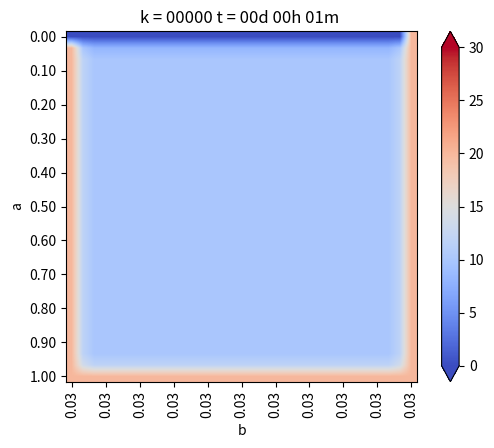

Python code for this plot: (Note: this script raises an exception after producing the figure.)
from matplotlib.pylab import *
from matplotlib import cm


# Definiciones geometricas
a = 1.     #alto del dominio
b = 1.     #ancho del dominio

Nx = 30    #numero de intervalos en X
Ny = 30    #numero de intervalos en Y

dx = b/Nx  #discretizacion espacial en x
dy = a/Ny  #discretizacion espacial en y


if dx != dy:
    print("Error dx != dy")
    exit(-1)

h = dx

#Funciones de conveniencia para calcular las coordenadas del punto(1,j)

def coords(i,j):
    return (dx*1, dy*j)

x,y= coords(4,2)

print("x: ",x)
print("y: ",y)

def imshowbien(u):
    imshow(u.T[Nx::-1,:],cmap=cm.coolwarm, interpolation='bilinear')
    cbar = colorbar(extend='both', cmap=cm.coolwarm)
    ticks = arange(0,35,5)
    ticks_Text=["{}°".format(deg) for deg in ticks]
    cbar.set_ticks(ticks)
    cbar.set_ticklabels(ticks_Text)
    clim(0, 30)
    
    xlabel('b')
    ylabel('a')
    xTicks_N = arange(0, Nx+1, 3)
    yTicks_N = arange(0, Ny+1, 3)
    xTicks =[coords(i,0)[0] for i in xTicks_N]
    yTicks =[coords(0,i)[1] for i in yTicks_N]
    xTicks_Text = ["{0:.2f}".format(tick) for tick in xTicks]
    yTicks_Text = ["{0:.2f}".format(tick) for tick in yTicks]
    xticks(xTicks_N,xTicks_Text, rotation='vertical')
    yticks(yTicks_N,yTicks_Text)
    margins(0.2)
    subplots_adjust(bottom=0.15)
    
    
u_k = zeros((Nx+1,Ny+1),dtype=double)
u_km1 = zeros((Nx+1,Ny+1),dtype=double)

#Condicion de borde inicial
u_k[:,:] = 10. #10 grados inicial en todas partes

#Parametros del problema (hierro)
dt = 0.01   #s
K = 79.5
c = 450.    #
rho = 7800.
alpha = K*dt/(c*rho*dx**2)

#informar cosas interesantes
print(f"dt = {dt}")
print(f"dx = {dx}")
print(f"K = {K}")
print(f"c = {c}")
print(f"rho = {rho}")
print(f"alpha = {alpha}")

#Loop en el tiempo
minuto = 60.
hora = 3600.
dia = 24.5 * 3600

dt = 1*minuto
dnext_t = 0.5*hora

next_t = 0
framenum = 0

T = 1*dia
Days = 1*T #Cuantos dias quiero simular

#Vectores para acumular la t° en Puntos Interesantes
p_1=zeros(int32(Days/dt))     
p_2=zeros(int32(Days/dt))  
p_3=zeros(int32(Days/dt)) 

def truncate(n, decimals=0):
    multiplier = 10 ** decimals
    return int(n * multiplier) / multiplier

#Loop en el tiempo K
for k in range(int32(Days/dt)):
    t = dt*(k+1)
    dias = truncate(t/dia,0)
    horas = truncate((t-dias*dia)/hora,0)
    minutos = truncate((t-dias*dia-horas*hora)/minuto,0)
    titulo = "k = {0:05.0f}".format(k) + " t = {0:02.0f}d {1:02.0f}h {2:02.0f}m ".format(dias, horas, minutos)
    print(titulo)
    
    
    #CB esenciales, se repiten en cada iteración
    u_k[0,:] = 20.   #Borde izquierdo
    u_k[:,0] = 20.   #Borde inferior
    u_k[:, -1] = 0.  #Borde superior
    u_k[-1,:] = 20.   #Borde derecho 
    
    #Escribiendo Puntos Interesantes
    p_1[k]=u_k[int(Nx/2),int(Ny/2)]     #medio,medio
    p_2[k]=u_k[int(Nx/2),int(3*Ny/4)]   #medio,3/4
    p_3[k]=u_k[int(3*Nx/4),int(3*Ny/4)] #3/4,3/4
    
    #Loop en el espacio i = 1 ...... n-1
    for i in range(1,Nx):
        for j in range(1,Ny):
            #Algoritmo de diferencia finitas 2-D para difusión
            nabla_u_k = (u_k[i-1, j] + u_k[i+1,j] + u_k[i, j-1] + u_k[i, j+1] - 4*u_k[i,j]) / h**2
            
            #Forward Euler
            u_km1[i,j] = u_k[i,j] + alpha*nabla_u_k
    
    #Avanzar la solución a k+1
    u_k = u_km1
    
    #CB denuevo, para asegurar cumpliemiento
    u_k[0,:] = 20.   #Borde izquierdo
    u_k[:,0] = 20.   #Borde inferior
    u_k[:, -1] = 0.  #Borde superior
    u_k[-1,:] = 20.   #Borde derecho 
    
    if t > next_t:
        figure(1)
        imshowbien(u_k)
        title(titulo)
        savefig("caso_3/frame_{0:04.0f}.png".format(framenum))
        framenum += 1
        next_t += dnext_t
        close(1)
        
#Ploteo historia de t° en Puntos Interesantes 
figure(2)
plot(range(int32(Days/dt)),p_1,label='N/2,N/2')
plot(range(int32(Days/dt)),p_2,label='N/2,3N/4')
plot(range(int32(Days/dt)),p_3,label='3N/4,3N/4')

title("Evolución de temperatura en puntos")
legend()
savefig(f'caso_3.png')
show()      
        
        